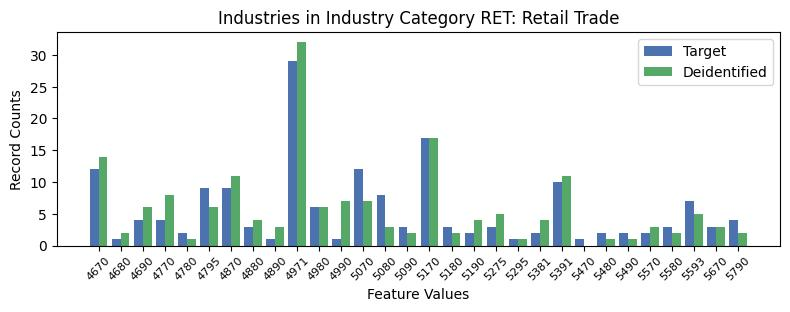

Source data for this figure (header and first rows):
, INDP, count_target, count_deidentified
4, 4670, 12, 14.0
10, 4680, 1, 2.0
2, 4690, 4, 6.0
21, 4770, 4, 8.0
28, 4780, 2, 1.0
20, 4795, 9, 6.0
8, 4870, 9, 11.0
11, 4880, 3, 4.0
23, 4890, 1, 3.0
1, 4971, 29, 32.0
16, 4980, 6, 6.0
7, 4990, 1, 7.0
6, 5070, 12, 7.0
15, 5080, 8, 3.0
26, 5090, 3, 2.0
12, 5170, 17, 17.0
14, 5180, 3, 2.0
9, 5190, 2, 4.0
3, 5275, 3, 5.0
24, 5295, 1, 1.0
29, 5381, 2, 4.0
5, 5391, 10, 11.0
25, 5470, 1, 0.0
22, 5480, 2, 1.0
0, 5490, 2, 1.0
13, 5570, 2, 3.0
27, 5580, 3, 2.0
19, 5593, 7, 5.0
17, 5670, 3, 3.0
18, 5790, 4, 2.0
